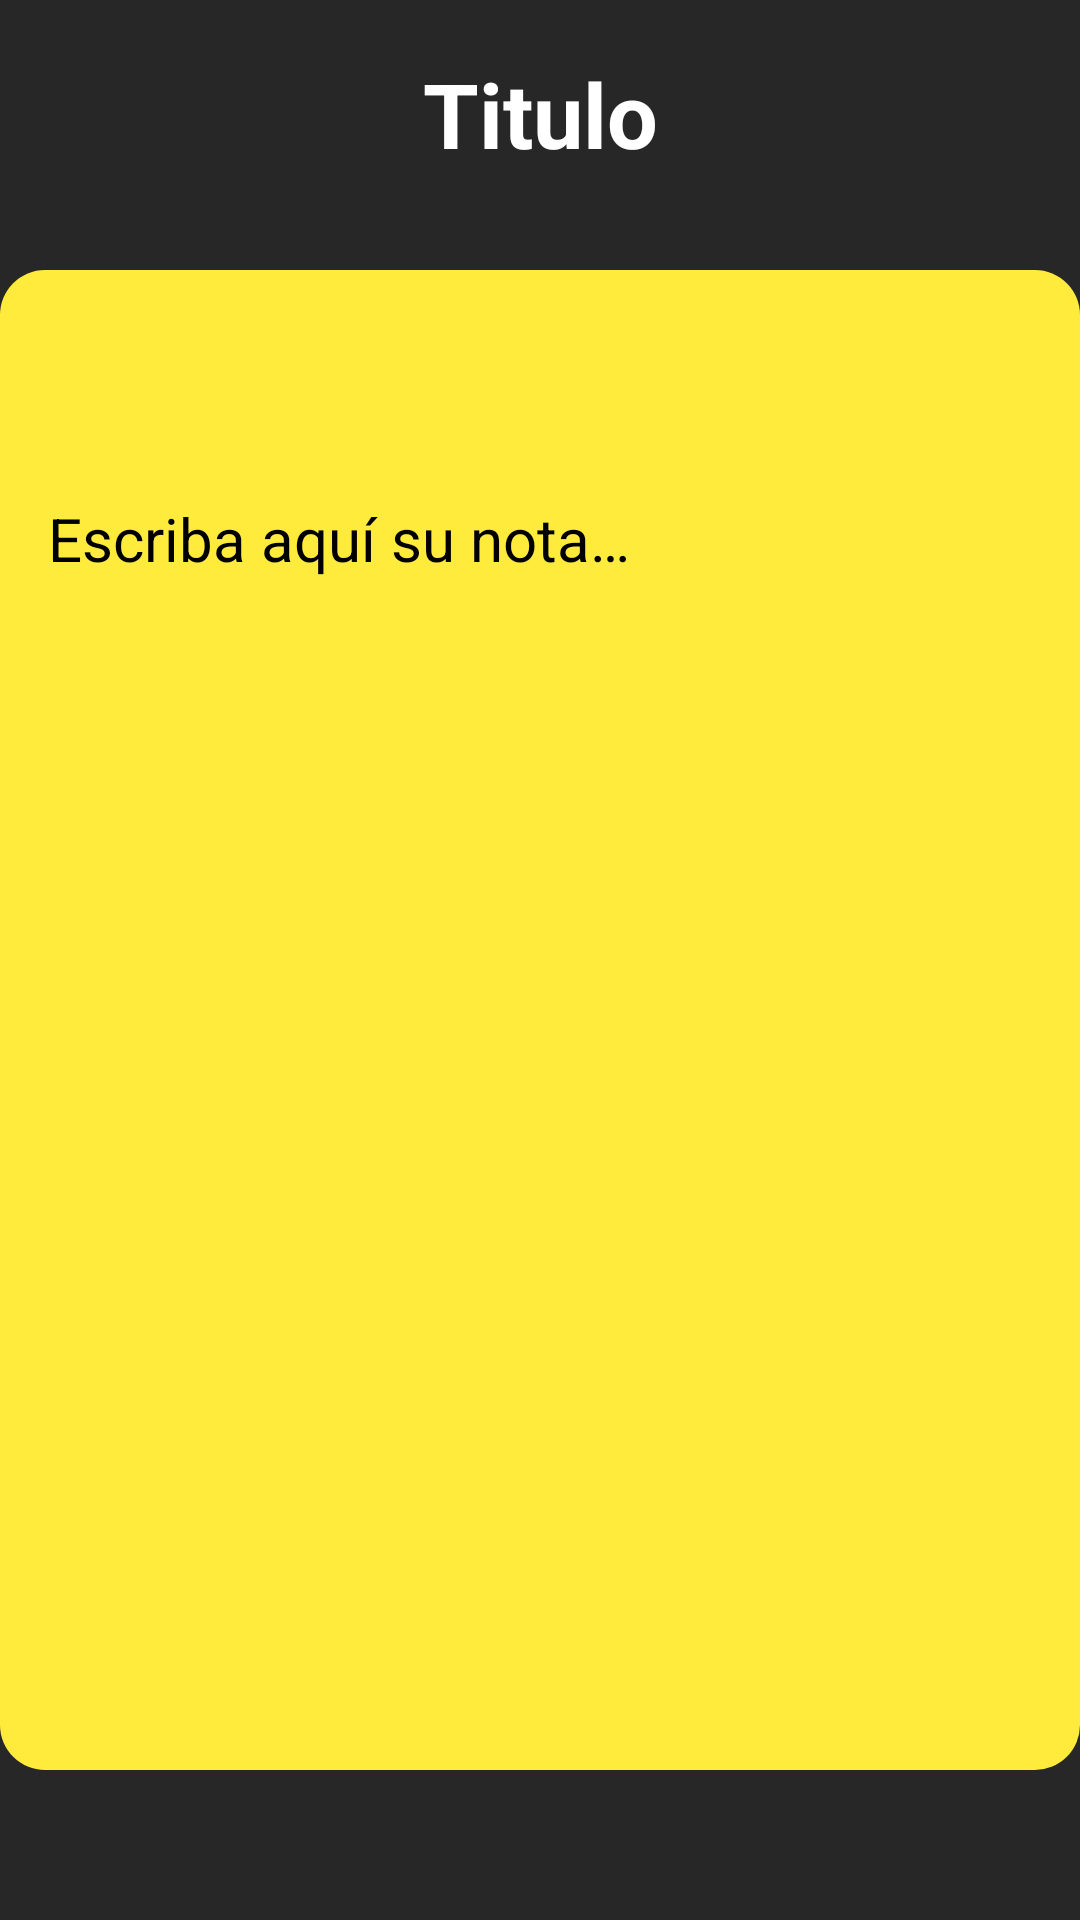

Reconstruct the res/layout file that produces this screen, plus the resources it refers to.
<!-- AndroidManifest.xml: activity theme Theme.KeepNote.NoActionBar -->
<!-- res/layout/activity_nota.xml -->
<?xml version="1.0" encoding="utf-8"?>
<androidx.constraintlayout.widget.ConstraintLayout xmlns:android="http://schemas.android.com/apk/res/android"
    xmlns:app="http://schemas.android.com/apk/res-auto"
    xmlns:tools="http://schemas.android.com/tools"
    android:layout_width="match_parent"
    android:layout_height="match_parent"
    android:orientation="vertical"
    android:background="@color/background"
    tools:context=".NotaActivity">

    <androidx.appcompat.widget.Toolbar
        android:id="@+id/toolbar_nota"
        android:layout_width="wrap_content"
        android:layout_height="?attr/actionBarSize"
        app:layout_constraintEnd_toEndOf="parent"
        app:layout_constraintStart_toStartOf="parent"
        app:layout_constraintTop_toTopOf="parent">

        <RelativeLayout
            android:layout_width="match_parent"
            android:layout_height="wrap_content"
            tools:layout_editor_absoluteX="16dp">

            <ImageView
                android:id="@+id/image_cancelar"
                android:layout_width="?attr/actionBarSize"
                android:layout_height="?attr/actionBarSize"
                android:layout_alignParentStart="true"
                android:background="@android:color/transparent"
                android:contentDescription="@string/image_descripcion"
                android:padding="8dp"
                android:src="@drawable/ic_atras" />

            <ImageView
                android:id="@+id/image_guardar"
                android:layout_width="?attr/actionBarSize"
                android:layout_height="?attr/actionBarSize"
                android:layout_alignParentEnd="true"
                android:background="@android:color/transparent"
                android:contentDescription="@string/image_descripcion"
                android:padding="8dp"
                android:src="@drawable/ic_guardar" />
        </RelativeLayout>

    </androidx.appcompat.widget.Toolbar>

    <EditText
        android:id="@+id/text_titulo"
        android:layout_width="360dp"
        android:layout_height="50dp"
        android:layout_marginTop="16dp"
        android:backgroundTint="@color/white"
        android:hint="@string/text_titulo"
        android:importantForAutofill="no"
        android:inputType="text"
        android:padding="8dp"
        android:singleLine="true"
        android:textAlignment="center"
        android:textColor="@color/white"
        android:textColorHint="@color/white"
        android:textSize="30sp"
        android:textStyle="bold"
        app:layout_constraintEnd_toEndOf="parent"
        app:layout_constraintStart_toStartOf="parent"
        app:layout_constraintTop_toBottomOf="@+id/toolbar_nota" />

    <View
        android:id="@+id/view_nota"
        android:layout_width="360dp"
        android:layout_height="500dp"
        android:layout_marginTop="24dp"
        android:background="@drawable/ic_nota"
        app:layout_constraintEnd_toEndOf="parent"
        app:layout_constraintStart_toStartOf="parent"
        app:layout_constraintTop_toBottomOf="@+id/text_titulo" />

    <ImageView
        android:id="@+id/image_pinned"
        android:layout_width="60dp"
        android:layout_height="60dp"
        android:layout_marginStart="120dp"
        android:layout_marginEnd="120dp"
        android:contentDescription="@string/image_descripcion"
        app:layout_constraintEnd_toEndOf="@+id/view_nota"
        app:layout_constraintStart_toStartOf="@+id/view_nota"
        app:layout_constraintTop_toTopOf="@+id/view_nota"
        app:srcCompat="@drawable/pinned_icon" />

    <EditText
        android:id="@+id/text_contenido"
        android:layout_width="0dp"
        android:layout_height="0dp"
        android:layout_marginStart="8dp"
        android:layout_marginTop="8dp"
        android:layout_marginEnd="8dp"
        android:layout_marginBottom="8dp"
        android:hint="@string/text_contenido"
        android:importantForAutofill="no"
        android:inputType="text|textMultiLine"
        android:padding="8dp"
        android:textColor="@color/black"
        android:textColorHint="@color/black"
        android:textSize="20sp"
        android:textStyle="normal"
        app:layout_constraintBottom_toBottomOf="@+id/view_nota"
        app:layout_constraintEnd_toEndOf="@+id/view_nota"
        app:layout_constraintStart_toStartOf="@+id/view_nota"
        app:layout_constraintTop_toBottomOf="@+id/image_pinned" />

</androidx.constraintlayout.widget.ConstraintLayout>
<!-- resources referenced by this layout -->
<resources>
  <color name="background">#272727</color>
  <color name="black">#000000</color>
  <color name="white">#FFFFFFFF</color>
  <!-- drawable ic_nota (drawable) -->
  <?xml version="1.0" encoding="utf-8"?>
  <shape xmlns:android="http://schemas.android.com/apk/res/android">
  
      <solid
          android:color="@color/color3" />
  
      <corners
          android:radius="15dp" />
  </shape>
  <string name="image_descripcion">Imagen</string>
  <string name="text_contenido">Escriba aquí su nota…</string>
  <string name="text_titulo">Titulo</string>
  <style name="Theme.KeepNote.NoActionBar" parent="Theme.MaterialComponents.DayNight.NoActionBar">
          
          <item name="colorPrimary">@color/colorPrimary</item>
          <item name="colorPrimaryVariant">@color/colorPrimaryDark</item>
          <item name="colorOnPrimary">@color/white</item>
          
          <item name="colorSecondary">@color/colorPrimary</item>
          <item name="colorSecondaryVariant">@color/colorPrimaryDark</item>
          <item name="colorOnSecondary">@color/white</item>
          
          <item name="android:statusBarColor">?attr/colorPrimaryVariant</item>
          
      </style>
  <color name="color3">#FFEB3B</color>
  <color name="colorPrimary">#FAD900</color>
  <color name="colorPrimaryDark">#D8BB00</color>
</resources>
